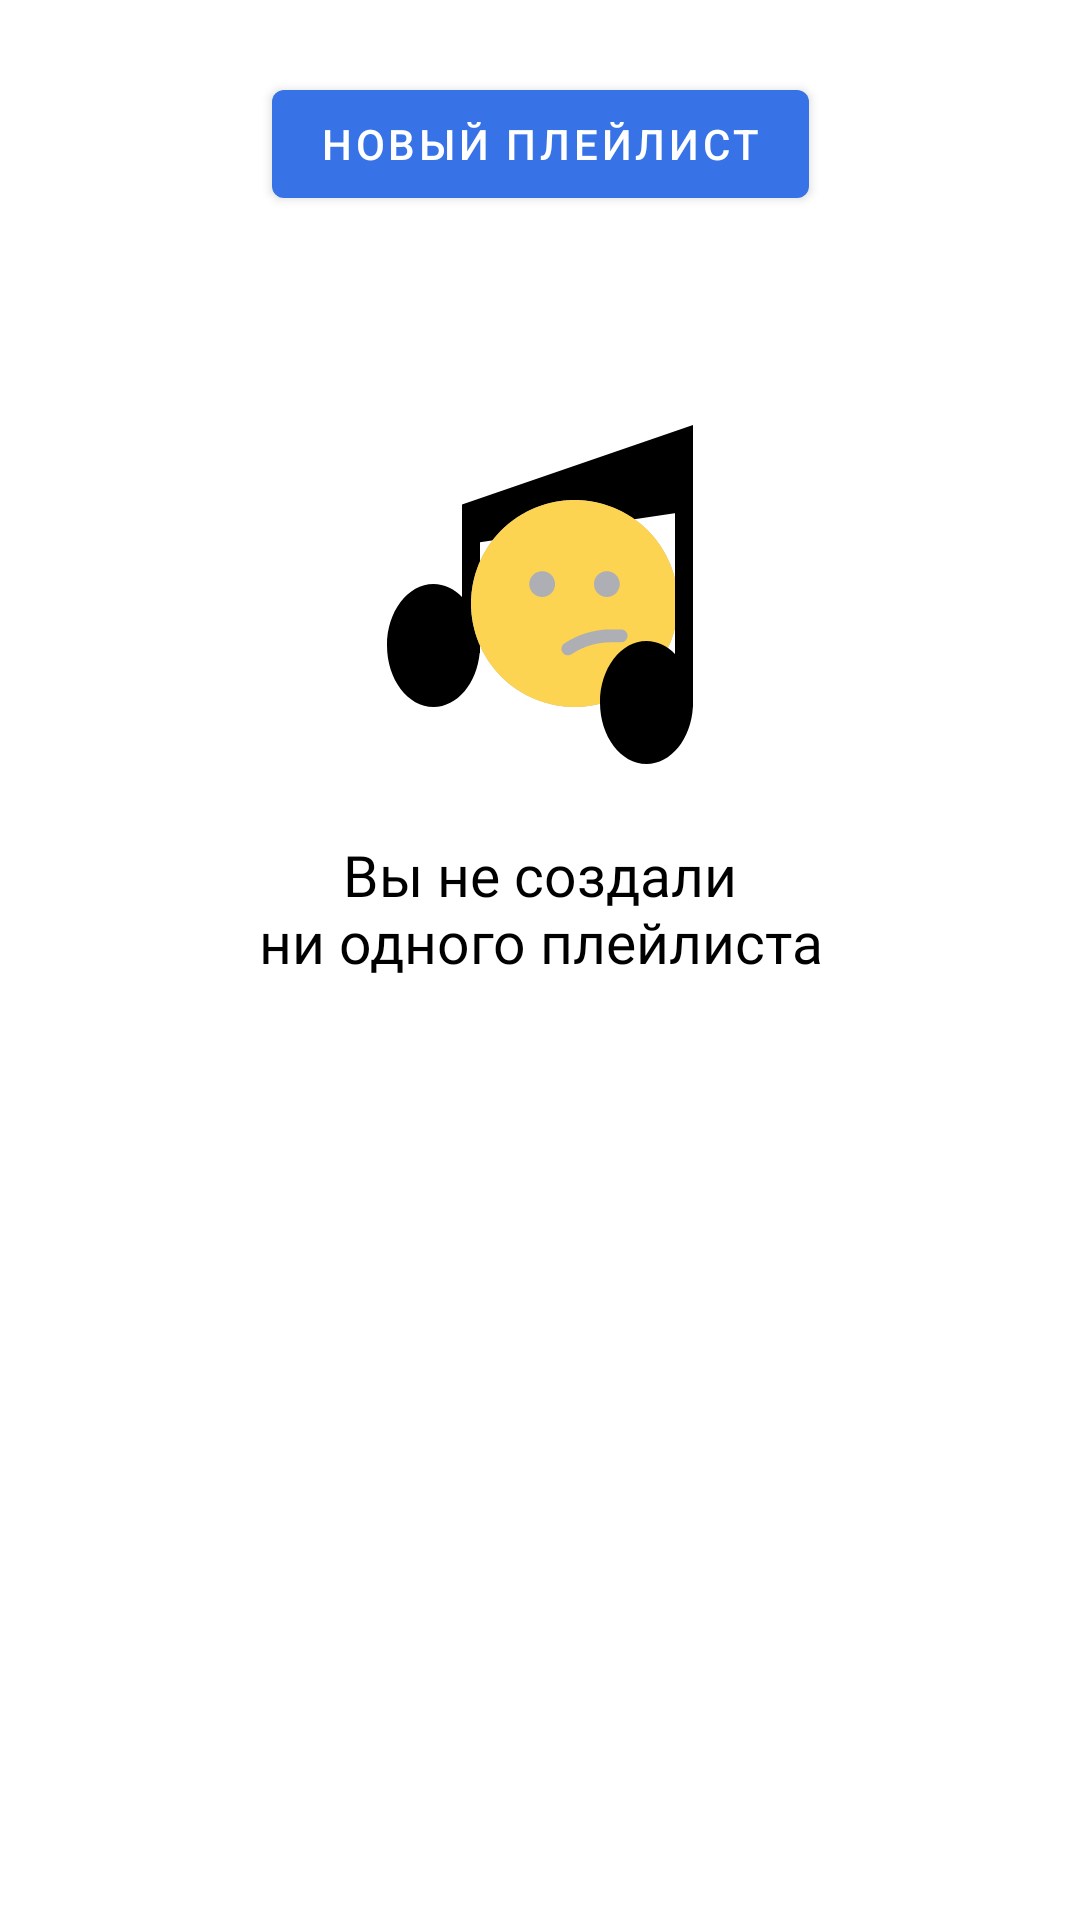

Reconstruct the res/layout file that produces this screen, plus the resources it refers to.
<!-- AndroidManifest.xml: application theme Theme.PlaylistMaker -->
<!-- res/layout/fragment_playlists.xml -->
<?xml version="1.0" encoding="utf-8"?>
<androidx.constraintlayout.widget.ConstraintLayout xmlns:android="http://schemas.android.com/apk/res/android"
    xmlns:app="http://schemas.android.com/apk/res-auto"
    android:layout_width="match_parent"
    android:layout_height="match_parent"
    android:background="@color/screen_background"
    android:paddingHorizontal="@dimen/padding_16">

    <com.google.android.material.button.MaterialButton
        android:id="@+id/button_new_playlist"
        style="@style/Widget.PlaylistMaker.LibraryNewPlaylistButton"
        android:layout_width="wrap_content"
        android:layout_height="wrap_content"
        android:layout_marginTop="@dimen/margin_24"
        android:text="@string/new_playlist"
        app:layout_constraintEnd_toEndOf="parent"
        app:layout_constraintStart_toStartOf="parent"
        app:layout_constraintTop_toTopOf="parent" />

    <androidx.recyclerview.widget.RecyclerView
        android:id="@+id/playlists_recycler"
        android:layout_width="0dp"
        android:layout_height="0dp"
        android:layout_marginTop="@dimen/margin_16"
        android:background="@color/screen_background"
        android:clipToPadding="false"
        android:visibility="gone"
        app:layout_constraintBottom_toBottomOf="parent"
        app:layout_constraintEnd_toEndOf="parent"
        app:layout_constraintStart_toStartOf="parent"
        app:layout_constraintTop_toBottomOf="@id/button_new_playlist" />

    <LinearLayout
        android:id="@+id/playlists_placeholder"
        android:layout_width="wrap_content"
        android:layout_height="wrap_content"
        android:layout_marginTop="@dimen/margin_24"
        android:gravity="center"
        android:orientation="vertical"
        app:layout_constraintBottom_toBottomOf="parent"
        app:layout_constraintEnd_toEndOf="parent"
        app:layout_constraintStart_toStartOf="parent"
        app:layout_constraintTop_toBottomOf="@id/button_new_playlist"
        app:layout_constraintVertical_bias="0.12">

        <ImageView
            android:layout_width="@dimen/placeholder_icon_size"
            android:layout_height="@dimen/placeholder_icon_size"
            android:contentDescription="@string/no_playlists"
            android:src="@drawable/nothingfound" />

        <TextView
            android:layout_width="wrap_content"
            android:layout_height="wrap_content"
            android:layout_marginTop="20dp"
            android:fontFamily="@font/ys_display_medium"
            android:text="@string/no_playlists"
            android:textAlignment="center"
            android:textColor="@color/text_color_primary"
            android:textFontWeight="500"
            android:textSize="@dimen/text_size_19" />
    </LinearLayout>

</androidx.constraintlayout.widget.ConstraintLayout>
<!-- resources referenced by this layout -->
<resources>
  <color name="screen_background">#FFFFFF</color>
  <color name="text_color_primary">#000000</color>
  <dimen name="margin_16">16dp</dimen>
  <dimen name="margin_24">24dp</dimen>
  <dimen name="padding_16">16dp</dimen>
  <dimen name="placeholder_icon_size">120dp</dimen>
  <dimen name="text_size_19">19sp</dimen>
  <!-- drawable nothingfound: vector/xml drawable (drawable, 2321 chars, omitted) -->
  <string name="new_playlist">Новый плейлист</string>
  <string name="no_playlists">Вы не создали\nни одного плейлиста</string>
  <style name="Theme.PlaylistMaker" parent="Theme.MaterialComponents.DayNight.NoActionBar">
          
          <item name="colorPrimary">@color/blue</item>
          <item name="colorPrimaryVariant">@color/black_blue</item>
          <item name="colorOnPrimary">@color/white</item>
          
          <item name="colorSecondary">@color/white</item>
          <item name="colorSecondaryVariant">@color/grey</item>
          <item name="colorOnSecondary">@color/black</item>
          
          <item name="android:statusBarColor">@color/status_bar_color</item>
          
          <item name="button_player">@color/grey</item>
          
          <item name="colorSurface">@color/screen_background</item>
          <item name="colorOnSurface">@color/text_color_primary</item>
          <item name="android:windowBackground">?attr/colorSurface</item>
      </style>
  <color name="blue">#3772E7</color>
  <color name="black_blue">#1A1B22</color>
  <color name="white">#FFFFFFFF</color>
  <color name="grey">#AEAFB4</color>
  <color name="black">#000000</color>
  <color name="status_bar_color">#3772E7</color>
</resources>
